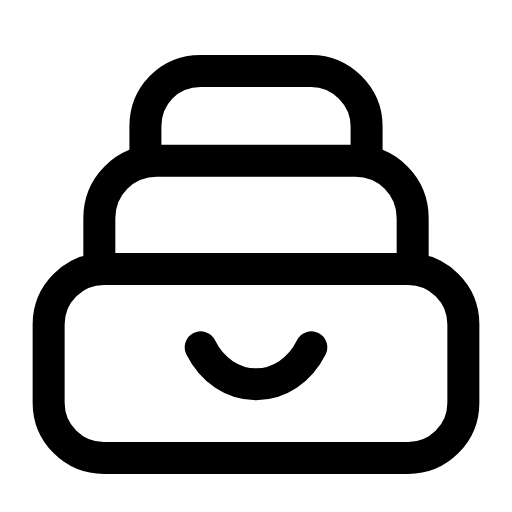
t = 0.00 s
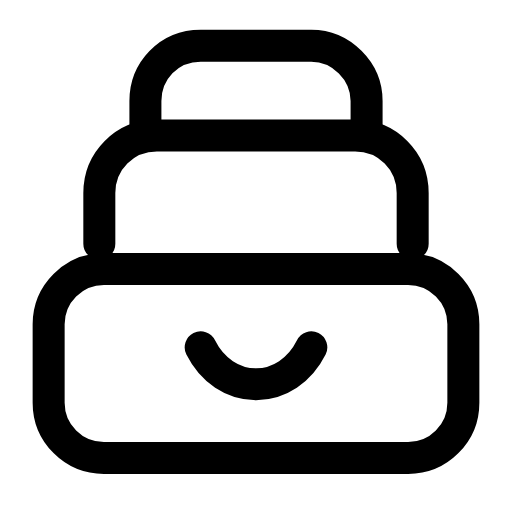
t = 0.24 s
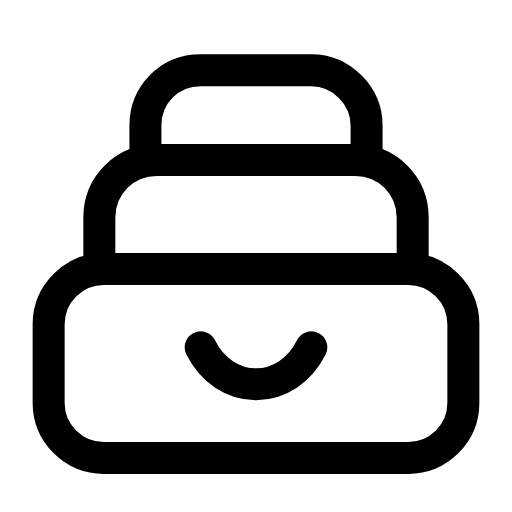
t = 0.47 s
t = 0.68 s: frame unchanged from t = 0.00 s, image omitted
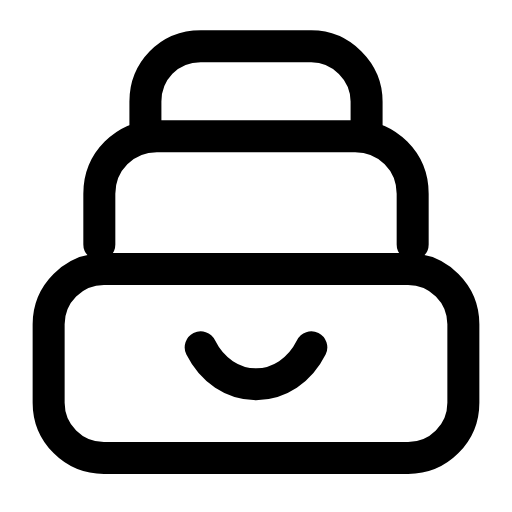
t = 0.95 s
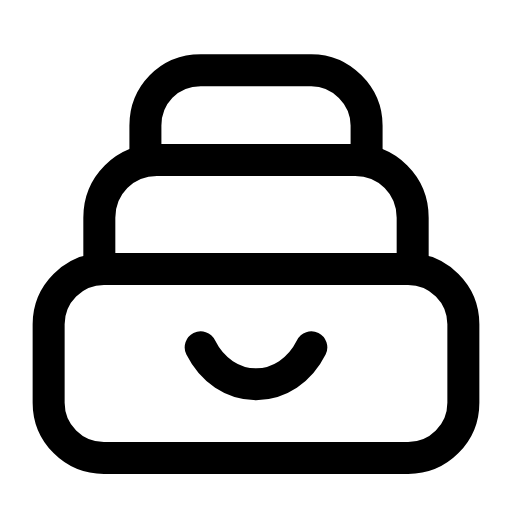
t = 1.16 s

The animated SVG that drew these frames (rendered in a browser with its animation timeline set to each time). Animation: 1 SMIL element (animateTransform=1); one cycle of 1.40 s, repeats indefinitely.

<svg xmlns="http://www.w3.org/2000/svg" width="24" height="24" viewBox="0 0 24 24" fill="none"><g transform="translate(-0.96 -0.995) scale(1.08)"><rect stroke="currentColor" stroke-width="1.389" stroke-linecap="round" stroke-linejoin="round" fill="none" x="3" y="12.6" width="18" height="8.2" rx="2.4"></rect><g><animateTransform attributeName="transform" type="translate" values="0 0;0 -1.1;0 0;0 0;0 -1.1;0 0;0 0" keyTimes="0;0.225;0.45;0.6;0.75;0.9;1" dur="1.4s" repeatCount="indefinite" calcMode="spline" keySplines="0.16 1 0.3 1;0.16 1 0.3 1;0.16 1 0.3 1;0.16 1 0.3 1;0.16 1 0.3 1;0.16 1 0.3 1"/><path stroke="currentColor" stroke-width="1.389" stroke-linecap="round" stroke-linejoin="round" fill="none" d="M5.2 12.6L5.2 10.4C5.2 9 6.3 7.9 7.7 7.9L16.3 7.9C17.7 7.9 18.8 9 18.8 10.4L18.8 12.6"></path><path stroke="currentColor" stroke-width="1.389" stroke-linecap="round" stroke-linejoin="round" fill="none" d="M7.2 7.9L7.2 6.4C7.2 5.1 8.2 4 9.6 4L14.4 4C15.7 4 16.8 5.1 16.8 6.4L16.8 7.9"></path></g><path stroke="currentColor" stroke-width="1.389" stroke-linecap="round" stroke-linejoin="round" fill="none" d="M9.6 16C10.1 17 11 17.6 12 17.6S13.9 17 14.4 16"></path></g></svg>
